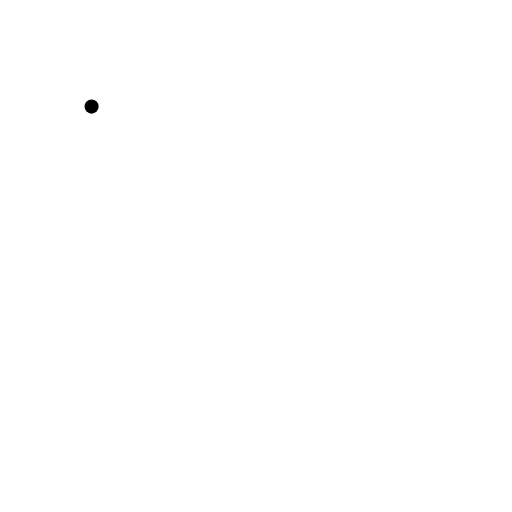
t = 0.00 s
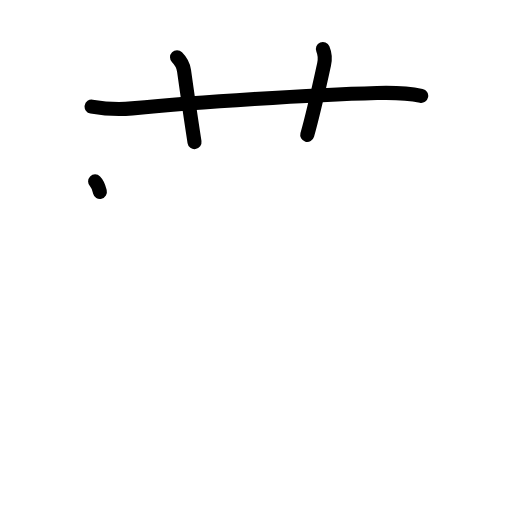
t = 3.25 s
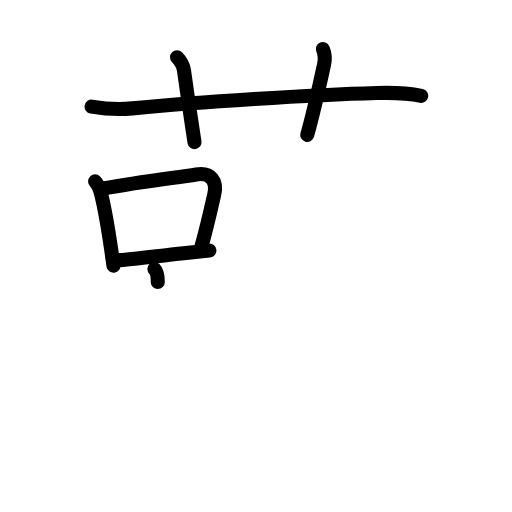
t = 6.38 s
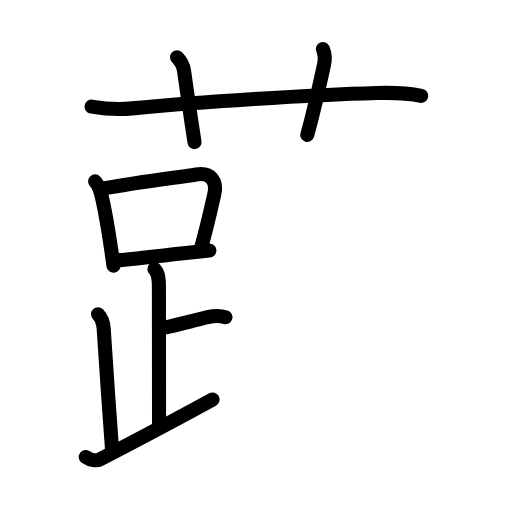
t = 9.63 s
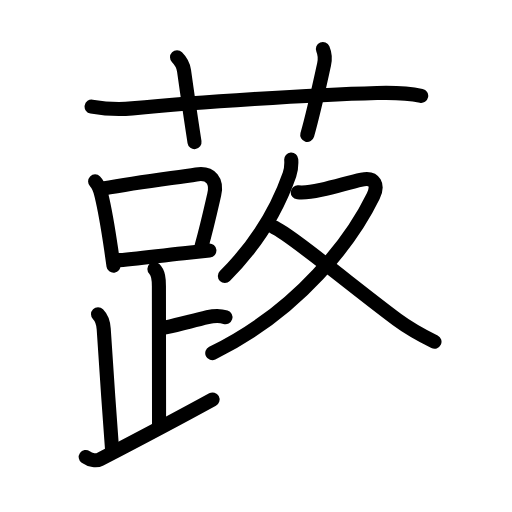
t = 12.88 s
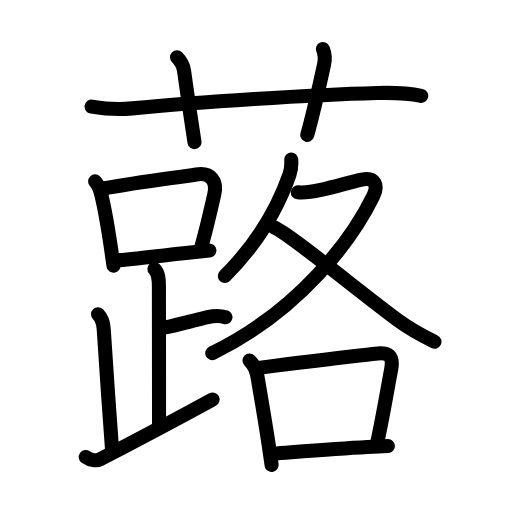
t = 16.00 s

The animated SVG that drew these frames (rendered in a browser with its animation timeline set to each time). Animation: 54 SMIL elements (animate=54); one cycle of 16.00 s.

<?xml version="1.0" encoding="UTF-8"?>
<!--
AniKanjiVG is licensed by CC-BY-SA Paul C. Sommerhoff (https://bitbucket.org/sommerhoff/anikanjivg).
AniKanjiVG uses KanjiVG which is licensed by CC-BY-SA Ulrich Apel (http://kanjivg.tagaini.net).
See also http://creativecommons.org/licenses/by-sa/3.0/
-->
<svg xmlns:kvg='http://kanjivg.tagaini.net' xmlns='http://www.w3.org/2000/svg' width='109' height='109' viewBox='0 0 109 109' style='fill:none;stroke:#000000;stroke-width:3;stroke-linecap:round;stroke-linejoin:round;' id="kvg:kanji_08557"><g id="kvg:08557" kvg:element="蕗"><g id="kvg:08557-g1" kvg:element="艹" kvg:variant="true" kvg:original="艸" kvg:position="top" kvg:radical="general"><path id="kvg:08557-s1" kvg:type="㇐" d="M19.5,22.69c3.25,0.56,5.85,0.65,8.63,0.38c13.87-1.32,38.1-2.89,52.13-3.27c3.25-0.09,6.23-0.07,9.41,0.6"><animate attributeName="d" begin="0.0s" dur="0.3333333333333333s" from="M19.5,22.69C19.5,22.69,19.5,22.69,19.5,22.69" to="M19.5,22.69c3.25,0.56,5.85,0.65,8.63,0.38" />
<animate attributeName="d" begin="0.3333333333333333s" dur="0.3333333333333333s" from="M19.5,22.69c3.25,0.56,5.85,0.65,8.63,0.38c0,0,0,0,0,0,0" to="M19.5,22.69c3.25,0.56,5.85,0.65,8.63,0.38c13.87-1.32,38.1-2.89,52.13-3.27" />
<animate attributeName="d" begin="0.6666666666666666s" dur="0.3333333333333333s" from="M19.5,22.69c3.25,0.56,5.85,0.65,8.63,0.38c13.87-1.32,38.1-2.89,52.13-3.27c0,0,0,0,0,0,0" to="M19.5,22.69c3.25,0.56,5.85,0.65,8.63,0.38c13.87-1.32,38.1-2.89,52.13-3.27c3.25-0.09,6.23-0.07,9.41,0.6" />
</path>
<path id="kvg:08557-s2" kvg:type="㇑a" d="M37.69,12.2c0.93,0.93,1.38,2.09,1.49,2.86c1.2,8.56,1.45,10.06,2.23,15.19"><animate attributeName="d" begin="1.0s" dur="0.5s" from="M37.69,12.2C37.69,12.2,37.69,12.2,37.69,12.2" to="M37.69,12.2c0.93,0.93,1.38,2.09,1.49,2.86" />
<animate attributeName="d" begin="1.5s" dur="0.5s" from="M37.69,12.2c0.93,0.93,1.38,2.09,1.49,2.86c0,0,0,0,0,0,0" to="M37.69,12.2c0.93,0.93,1.38,2.09,1.49,2.86c1.2,8.56,1.45,10.06,2.23,15.19" />
<animate attributeName="d" begin="0s" dur="1.0s" from="M-100,-100" to="M-100,-100" />
</path>
<path id="kvg:08557-s3" kvg:type="㇑a" d="M68.74,10.42c0.43,1.02,0.55,1.98,0.25,3.3c-1.03,4.65-2.07,9.59-3.58,15"><animate attributeName="d" begin="2.0s" dur="0.5s" from="M68.74,10.42C68.74,10.42,68.74,10.42,68.74,10.42" to="M68.74,10.42c0.43,1.02,0.55,1.98,0.25,3.3" />
<animate attributeName="d" begin="2.5s" dur="0.5s" from="M68.74,10.42c0.43,1.02,0.55,1.98,0.25,3.3c0,0,0,0,0,0,0" to="M68.74,10.42c0.43,1.02,0.55,1.98,0.25,3.3c-1.03,4.65-2.07,9.59-3.58,15" />
<animate attributeName="d" begin="0s" dur="2.0s" from="M-100,-100" to="M-100,-100" />
</path>
</g>
<g id="kvg:08557-g2" kvg:element="路" kvg:position="bottom"><g id="kvg:08557-g3" kvg:element="足" kvg:position="left"><g id="kvg:08557-g4" kvg:element="口"><path id="kvg:08557-s4" kvg:type="㇑" d="M20.25,38.62c0.9,0.89,1.06,1.8,1.35,2.98c0.72,2.97,1.48,7.52,2.07,11.53c0.18,1.22,0.34,2.38,0.49,3.44"><animate attributeName="d" begin="3.0s" dur="0.3333333333333333s" from="M20.25,38.62C20.25,38.62,20.25,38.62,20.25,38.62" to="M20.25,38.62c0.9,0.89,1.06,1.8,1.35,2.98" />
<animate attributeName="d" begin="3.3333333333333335s" dur="0.3333333333333333s" from="M20.25,38.62c0.9,0.89,1.06,1.8,1.35,2.98c0,0,0,0,0,0,0" to="M20.25,38.62c0.9,0.89,1.06,1.8,1.35,2.98c0.72,2.97,1.48,7.52,2.07,11.53" />
<animate attributeName="d" begin="3.6666666666666665s" dur="0.3333333333333333s" from="M20.25,38.62c0.9,0.89,1.06,1.8,1.35,2.98c0.72,2.97,1.48,7.52,2.07,11.53c0,0,0,0,0,0,0" to="M20.25,38.62c0.9,0.89,1.06,1.8,1.35,2.98c0.72,2.97,1.48,7.52,2.07,11.53c0.18,1.22,0.34,2.38,0.49,3.44" />
<animate attributeName="d" begin="0s" dur="3.0s" from="M-100,-100" to="M-100,-100" />
</path>
<path id="kvg:08557-s5" kvg:type="㇕b" d="M21.97,40.14c7.73-1.44,15.1-2.27,19.8-3c3.23-0.51,4.48,1.49,3.84,4.27c-0.79,3.45-1.55,6.9-2.7,10.97"><animate attributeName="d" begin="4.0s" dur="0.3333333333333333s" from="M21.97,40.14C21.97,40.14,21.97,40.14,21.97,40.14" to="M21.97,40.14c7.73-1.44,15.1-2.27,19.8-3" />
<animate attributeName="d" begin="4.333333333333333s" dur="0.3333333333333333s" from="M21.97,40.14c7.73-1.44,15.1-2.27,19.8-3c0,0,0,0,0,0,0" to="M21.97,40.14c7.73-1.44,15.1-2.27,19.8-3c3.23-0.51,4.48,1.49,3.84,4.27" />
<animate attributeName="d" begin="4.666666666666667s" dur="0.3333333333333333s" from="M21.97,40.14c7.73-1.44,15.1-2.27,19.8-3c3.23-0.51,4.48,1.49,3.84,4.27c0,0,0,0,0,0,0" to="M21.97,40.14c7.73-1.44,15.1-2.27,19.8-3c3.23-0.51,4.48,1.49,3.84,4.27c-0.79,3.45-1.55,6.9-2.7,10.97" />
<animate attributeName="d" begin="0s" dur="4.0s" from="M-100,-100" to="M-100,-100" />
</path>
<path id="kvg:08557-s6" kvg:type="㇐b" d="M25.34,55.38c4.28-0.38,9.21-0.98,14.76-1.58c1.45-0.16,2.94-0.31,4.48-0.47"><animate attributeName="d" begin="5.0s" dur="0.5s" from="M25.34,55.38C25.34,55.38,25.34,55.38,25.34,55.38" to="M25.34,55.38c4.28-0.38,9.21-0.98,14.76-1.58" />
<animate attributeName="d" begin="5.5s" dur="0.5s" from="M25.34,55.38c4.28-0.38,9.21-0.98,14.76-1.58c0,0,0,0,0,0,0" to="M25.34,55.38c4.28-0.38,9.21-0.98,14.76-1.58c1.45-0.16,2.94-0.31,4.48-0.47" />
<animate attributeName="d" begin="0s" dur="5.0s" from="M-100,-100" to="M-100,-100" />
</path>
</g>
<path id="kvg:08557-s7" kvg:type="㇑a" d="M32.87,57.29c0.86,0.86,0.96,2.09,0.96,3.64c0,5.19,0.03,22.44,0.03,29.27"><animate attributeName="d" begin="6.0s" dur="0.5s" from="M32.87,57.29C32.87,57.29,32.87,57.29,32.87,57.29" to="M32.87,57.29c0.86,0.86,0.96,2.09,0.96,3.64" />
<animate attributeName="d" begin="6.5s" dur="0.5s" from="M32.87,57.29c0.86,0.86,0.96,2.09,0.96,3.64c0,0,0,0,0,0,0" to="M32.87,57.29c0.86,0.86,0.96,2.09,0.96,3.64c0,5.19,0.03,22.44,0.03,29.27" />
<animate attributeName="d" begin="0s" dur="6.0s" from="M-100,-100" to="M-100,-100" />
</path>
<path id="kvg:08557-s8" kvg:type="㇐b" d="M35.26,69.7c3.15-0.63,5.37-1.33,8.94-2.17c1.59-0.38,2.79-0.32,3.8,0"><animate attributeName="d" begin="7.0s" dur="0.5s" from="M35.26,69.7C35.26,69.7,35.26,69.7,35.26,69.7" to="M35.26,69.7c3.15-0.63,5.37-1.33,8.94-2.17" />
<animate attributeName="d" begin="7.5s" dur="0.5s" from="M35.26,69.7c3.15-0.63,5.37-1.33,8.94-2.17c0,0,0,0,0,0,0" to="M35.26,69.7c3.15-0.63,5.37-1.33,8.94-2.17c1.59-0.38,2.79-0.32,3.8,0" />
<animate attributeName="d" begin="0s" dur="7.0s" from="M-100,-100" to="M-100,-100" />
</path>
<path id="kvg:08557-s9" kvg:type="㇒" d="M20.87,66.89c0.93,0.93,1.15,2.23,1.21,3.14c0.42,6.21,1.17,17.96,1.78,25.67"><animate attributeName="d" begin="8.0s" dur="0.5s" from="M20.87,66.89C20.87,66.89,20.87,66.89,20.87,66.89" to="M20.87,66.89c0.93,0.93,1.15,2.23,1.21,3.14" />
<animate attributeName="d" begin="8.5s" dur="0.5s" from="M20.87,66.89c0.93,0.93,1.15,2.23,1.21,3.14c0,0,0,0,0,0,0" to="M20.87,66.89c0.93,0.93,1.15,2.23,1.21,3.14c0.42,6.21,1.17,17.96,1.78,25.67" />
<animate attributeName="d" begin="0s" dur="8.0s" from="M-100,-100" to="M-100,-100" />
</path>
<path id="kvg:08557-s10" kvg:type="㇀/㇏" d="M18.25,97.3c1,0.7,2.29,0.88,3.07,0.47c9.43-4.9,14.43-7.52,23.93-12.72"><animate attributeName="d" begin="9.0s" dur="0.5s" from="M18.25,97.3C18.25,97.3,18.25,97.3,18.25,97.3" to="M18.25,97.3c1,0.7,2.29,0.88,3.07,0.47" />
<animate attributeName="d" begin="9.5s" dur="0.5s" from="M18.25,97.3c1,0.7,2.29,0.88,3.07,0.47c0,0,0,0,0,0,0" to="M18.25,97.3c1,0.7,2.29,0.88,3.07,0.47c9.43-4.9,14.43-7.52,23.93-12.72" />
<animate attributeName="d" begin="0s" dur="9.0s" from="M-100,-100" to="M-100,-100" />
</path>
</g>
<g id="kvg:08557-g5" kvg:element="各" kvg:position="right"><g id="kvg:08557-g6" kvg:element="夂" kvg:position="top"><path id="kvg:08557-s11" kvg:type="㇒" d="M62,33.98c0.08,1.15,0.01,2.09-0.37,3.19c-2,5.71-5.5,13.33-13.76,21.59"><animate attributeName="d" begin="10.0s" dur="0.5s" from="M62,33.98C62,33.98,62,33.98,62,33.98" to="M62,33.98c0.08,1.15,0.01,2.09-0.37,3.19" />
<animate attributeName="d" begin="10.5s" dur="0.5s" from="M62,33.98c0.08,1.15,0.01,2.09-0.37,3.19c0,0,0,0,0,0,0" to="M62,33.98c0.08,1.15,0.01,2.09-0.37,3.19c-2,5.71-5.5,13.33-13.76,21.59" />
<animate attributeName="d" begin="0s" dur="10.0s" from="M-100,-100" to="M-100,-100" />
</path>
<path id="kvg:08557-s12" kvg:type="㇇" d="M63.39,40.95c1.85,0.19,3.09-0.1,4.9-0.52c3.96-0.93,5.92-1.58,8.73-2.19c2.86-0.62,3.52,1.29,2.45,3.49C75.1,50.7,64,66,45.19,75.17"><animate attributeName="d" begin="11.0s" dur="0.25s" from="M63.39,40.95C63.39,40.95,63.39,40.95,63.39,40.95" to="M63.39,40.95c1.85,0.19,3.09-0.1,4.9-0.52" />
<animate attributeName="d" begin="11.25s" dur="0.25s" from="M63.39,40.95c1.85,0.19,3.09-0.1,4.9-0.52c0,0,0,0,0,0,0" to="M63.39,40.95c1.85,0.19,3.09-0.1,4.9-0.52c3.96-0.93,5.92-1.58,8.73-2.19" />
<animate attributeName="d" begin="11.5s" dur="0.25s" from="M63.39,40.95c1.85,0.19,3.09-0.1,4.9-0.52c3.96-0.93,5.92-1.58,8.73-2.19c0,0,0,0,0,0,0" to="M63.39,40.95c1.85,0.19,3.09-0.1,4.9-0.52c3.96-0.93,5.92-1.58,8.73-2.19c2.86-0.62,3.52,1.29,2.45,3.49" />
<animate attributeName="d" begin="11.75s" dur="0.25s" from="M63.39,40.95c1.85,0.19,3.09-0.1,4.9-0.52c3.96-0.93,5.92-1.58,8.73-2.19c2.86-0.62,3.52,1.29,2.45,3.49c0,0,0,0,0,0,0" to="M63.39,40.95c1.85,0.19,3.09-0.1,4.9-0.52c3.96-0.93,5.92-1.58,8.73-2.19c2.86-0.62,3.52,1.29,2.45,3.49C75.1,50.7,64,66,45.19,75.17" />
<animate attributeName="d" begin="0s" dur="11.0s" from="M-100,-100" to="M-100,-100" />
</path>
<path id="kvg:08557-s13" kvg:type="㇏" d="M58.24,48.36c2.86,1,17.93,13.48,26.29,19.67c2.58,1.91,5.12,3.3,7.97,4.72"><animate attributeName="d" begin="12.0s" dur="0.5s" from="M58.24,48.36C58.24,48.36,58.24,48.36,58.24,48.36" to="M58.24,48.36c2.86,1,17.93,13.48,26.29,19.67" />
<animate attributeName="d" begin="12.5s" dur="0.5s" from="M58.24,48.36c2.86,1,17.93,13.48,26.29,19.67c0,0,0,0,0,0,0" to="M58.24,48.36c2.86,1,17.93,13.48,26.29,19.67c2.58,1.91,5.12,3.3,7.97,4.72" />
<animate attributeName="d" begin="0s" dur="12.0s" from="M-100,-100" to="M-100,-100" />
</path>
</g>
<g id="kvg:08557-g7" kvg:element="口" kvg:position="bottom"><path id="kvg:08557-s14" kvg:type="㇑" d="M53.12,76.75c0.81,0.81,1.45,2.06,1.68,3.36c0.79,4.63,1.55,9.04,2.27,13.75c0.25,1.67,0.51,3.37,0.75,5.13"><animate attributeName="d" begin="13.0s" dur="0.3333333333333333s" from="M53.12,76.75C53.12,76.75,53.12,76.75,53.12,76.75" to="M53.12,76.75c0.81,0.81,1.45,2.06,1.68,3.36" />
<animate attributeName="d" begin="13.333333333333334s" dur="0.3333333333333333s" from="M53.12,76.75c0.81,0.81,1.45,2.06,1.68,3.36c0,0,0,0,0,0,0" to="M53.12,76.75c0.81,0.81,1.45,2.06,1.68,3.36c0.79,4.63,1.55,9.04,2.27,13.75" />
<animate attributeName="d" begin="13.666666666666666s" dur="0.3333333333333333s" from="M53.12,76.75c0.81,0.81,1.45,2.06,1.68,3.36c0.79,4.63,1.55,9.04,2.27,13.75c0,0,0,0,0,0,0" to="M53.12,76.75c0.81,0.81,1.45,2.06,1.68,3.36c0.79,4.63,1.55,9.04,2.27,13.75c0.25,1.67,0.51,3.37,0.75,5.13" />
<animate attributeName="d" begin="0s" dur="13.0s" from="M-100,-100" to="M-100,-100" />
</path>
<path id="kvg:08557-s15" kvg:type="㇕b" d="M54.98,78.34c7.76-1.09,19.64-2.43,24.9-3.05c2.93-0.34,3.94,0.42,3.39,3.37c-0.81,4.29-1.74,9.88-2.9,15.27"><animate attributeName="d" begin="14.0s" dur="0.3333333333333333s" from="M54.98,78.34C54.98,78.34,54.98,78.34,54.98,78.34" to="M54.98,78.34c7.76-1.09,19.64-2.43,24.9-3.05" />
<animate attributeName="d" begin="14.333333333333334s" dur="0.3333333333333333s" from="M54.98,78.34c7.76-1.09,19.64-2.43,24.9-3.05c0,0,0,0,0,0,0" to="M54.98,78.34c7.76-1.09,19.64-2.43,24.9-3.05c2.93-0.34,3.94,0.42,3.39,3.37" />
<animate attributeName="d" begin="14.666666666666666s" dur="0.3333333333333333s" from="M54.98,78.34c7.76-1.09,19.64-2.43,24.9-3.05c2.93-0.34,3.94,0.42,3.39,3.37c0,0,0,0,0,0,0" to="M54.98,78.34c7.76-1.09,19.64-2.43,24.9-3.05c2.93-0.34,3.94,0.42,3.39,3.37c-0.81,4.29-1.74,9.88-2.9,15.27" />
<animate attributeName="d" begin="0s" dur="14.0s" from="M-100,-100" to="M-100,-100" />
</path>
<path id="kvg:08557-s16" kvg:type="㇐b" d="M58.23,96.57c4.98-0.37,12.86-1.03,20.01-1.41c1.49-0.08,2.95-0.15,4.35-0.2"><animate attributeName="d" begin="15.0s" dur="0.5s" from="M58.23,96.57C58.23,96.57,58.23,96.57,58.23,96.57" to="M58.23,96.57c4.98-0.37,12.86-1.03,20.01-1.41" />
<animate attributeName="d" begin="15.5s" dur="0.5s" from="M58.23,96.57c4.98-0.37,12.86-1.03,20.01-1.41c0,0,0,0,0,0,0" to="M58.23,96.57c4.98-0.37,12.86-1.03,20.01-1.41c1.49-0.08,2.95-0.15,4.35-0.2" />
<animate attributeName="d" begin="0s" dur="15.0s" from="M-100,-100" to="M-100,-100" />
</path>
</g>
</g>
</g>
</g>
</svg>
